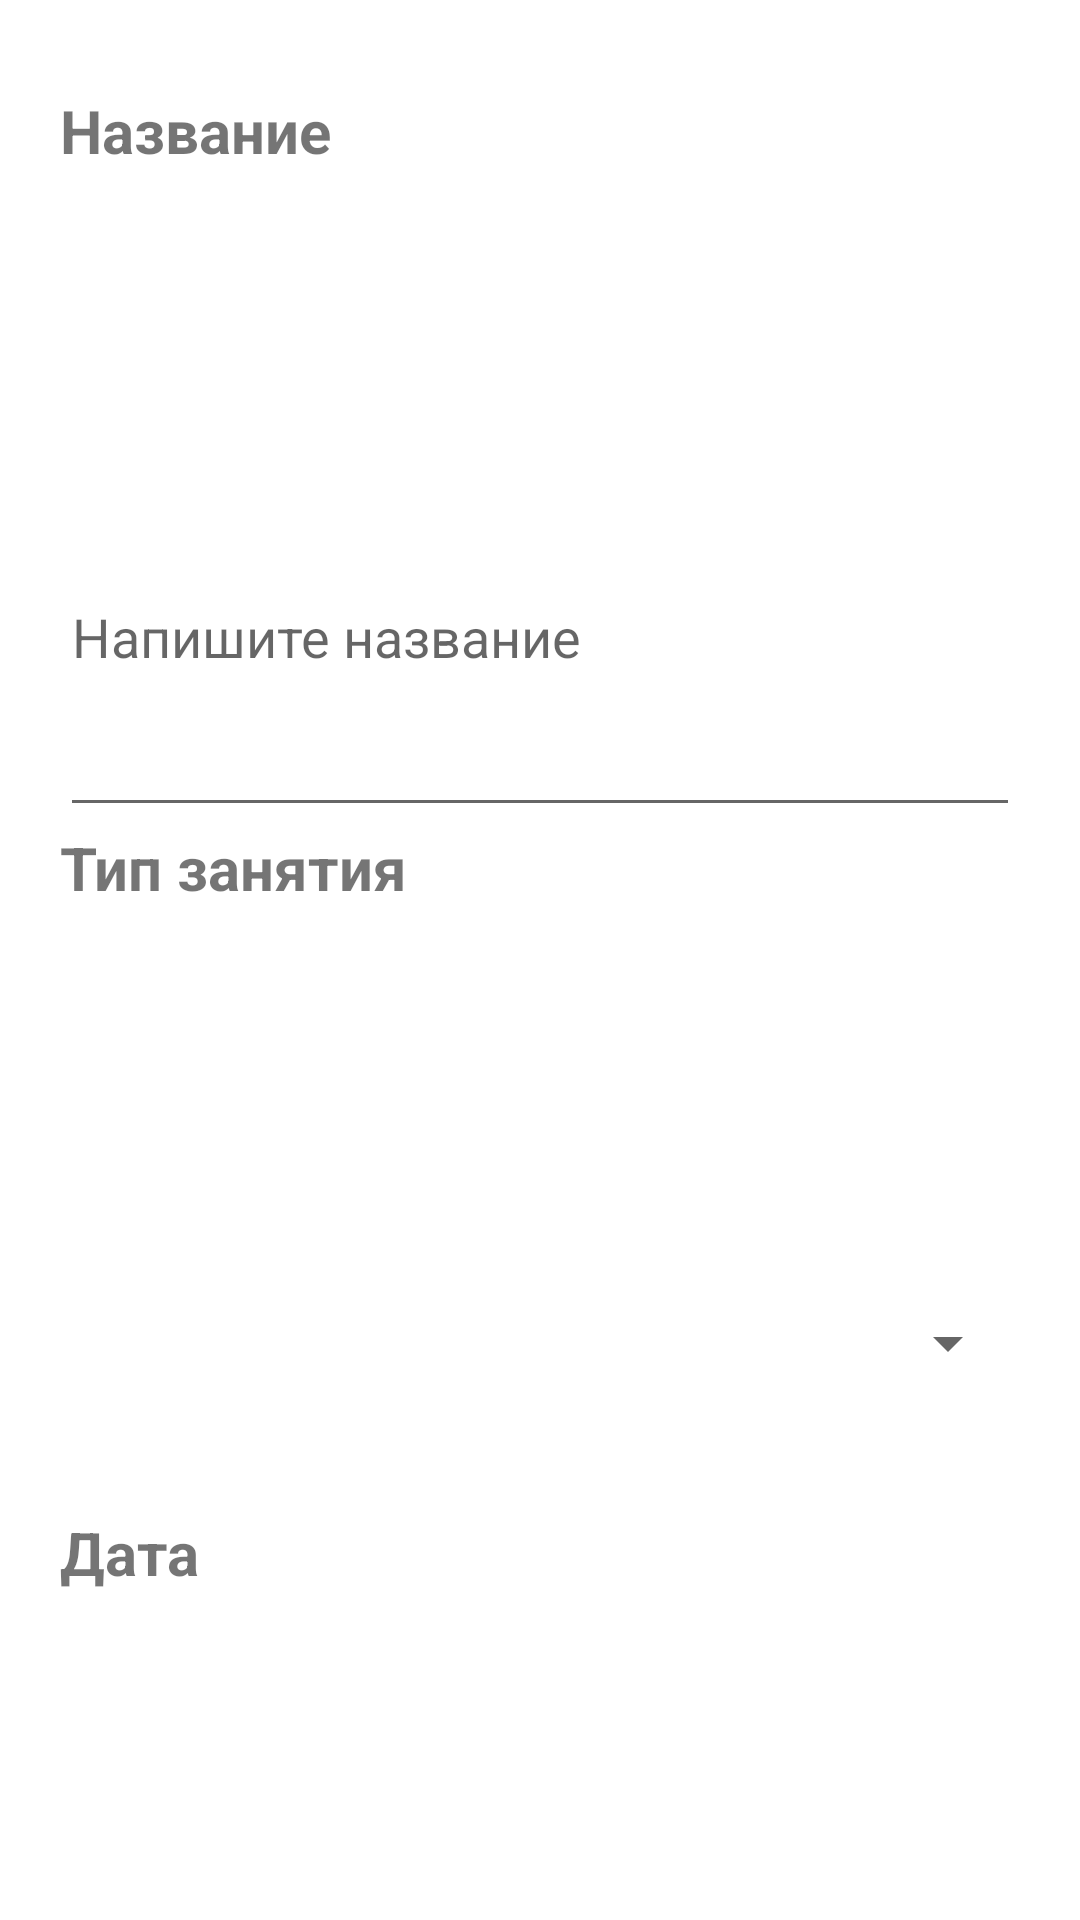

Produce the Android XML layout that renders to this screen, including the resource entries it uses.
<!-- AndroidManifest.xml: application theme Theme.TeachJournal -->
<!-- res/layout/addstudyclass.xml -->
<?xml version="1.0" encoding="utf-8"?>
<LinearLayout xmlns:android="http://schemas.android.com/apk/res/android"
    xmlns:tools="http://schemas.android.com/tools"
    android:id="@+id/addtask"
    android:layout_width="match_parent"
    android:layout_height="match_parent"
    android:orientation="vertical">

    <LinearLayout
        android:layout_width="match_parent"
        android:layout_height="match_parent"
        android:layout_marginLeft="20dp"
        android:layout_marginRight="20dp"
        android:layout_marginBottom="20dp"
        android:layout_marginTop="20dp"
        android:orientation="vertical">

        <TextView
            android:id="@+id/textView"
            android:layout_width="match_parent"
            android:layout_height="wrap_content"
            android:layout_marginTop="10dp"
            android:layout_weight="1"
            android:text="Название"
            android:textSize="20sp"
            android:textStyle="bold" />

        <EditText
            android:id="@+id/etClassTitle"
            android:layout_width="match_parent"
            android:layout_height="wrap_content"
            android:layout_weight="1"
            android:hint="Напишите название" />

        <TextView
            android:id="@+id/textView9"
            android:layout_width="match_parent"
            android:layout_height="wrap_content"
            android:layout_weight="1"
            android:text="Тип занятия"
            android:textSize="20sp"
            android:textStyle="bold" />

        <Spinner
            android:id="@+id/spinnerclasstype"
            android:layout_width="match_parent"
            android:layout_height="wrap_content"
            android:layout_weight="1"
            tools:ignore="SpeakableTextPresentCheck" />

        <TextView
            android:id="@+id/tvDate"
            android:layout_width="match_parent"
            android:layout_height="wrap_content"
            android:layout_weight="1"
            android:text="Дата"
            android:textSize="20sp"
            android:textStyle="bold" />
    </LinearLayout>

    <CalendarView
        android:id="@+id/calendarView"
        android:layout_width="match_parent"
        android:layout_height="wrap_content" />

    <LinearLayout
        android:layout_width="match_parent"
        android:layout_height="match_parent"
        android:orientation="horizontal">

        <Button
            android:id="@+id/saveb"
            android:layout_width="wrap_content"
            android:layout_height="wrap_content"
            android:layout_marginLeft="10dp"
            android:layout_marginRight="10dp"
            android:layout_weight="1"
            android:text="Сохранить" />

        <Button
            android:id="@+id/declineb"
            android:layout_width="wrap_content"
            android:layout_height="wrap_content"
            android:layout_marginLeft="10dp"
            android:layout_marginRight="10dp"
            android:layout_weight="1"
            android:text="Отмена" />
    </LinearLayout>
</LinearLayout>
<!-- resources referenced by this layout -->
<resources>
  <style name="Theme.TeachJournal" parent="Theme.MaterialComponents.DayNight.DarkActionBar">
          
          <item name="colorPrimary">@color/purple_500</item>
          <item name="colorPrimaryVariant">@color/purple_700</item>
          <item name="colorOnPrimary">@color/white</item>
          
          <item name="colorSecondary">@color/teal_200</item>
          <item name="colorSecondaryVariant">@color/teal_700</item>
          <item name="colorOnSecondary">@color/black</item>
          
          <item name="android:statusBarColor" tools:targetApi="l">?attr/colorPrimaryVariant</item>
          
      </style>
  <color name="purple_500">#FF6200EE</color>
  <color name="purple_700">#FF3700B3</color>
  <color name="white">#FFFFFFFF</color>
  <color name="teal_200">#FF03DAC5</color>
  <color name="teal_700">#FF018786</color>
  <color name="black">#FF000000</color>
</resources>
